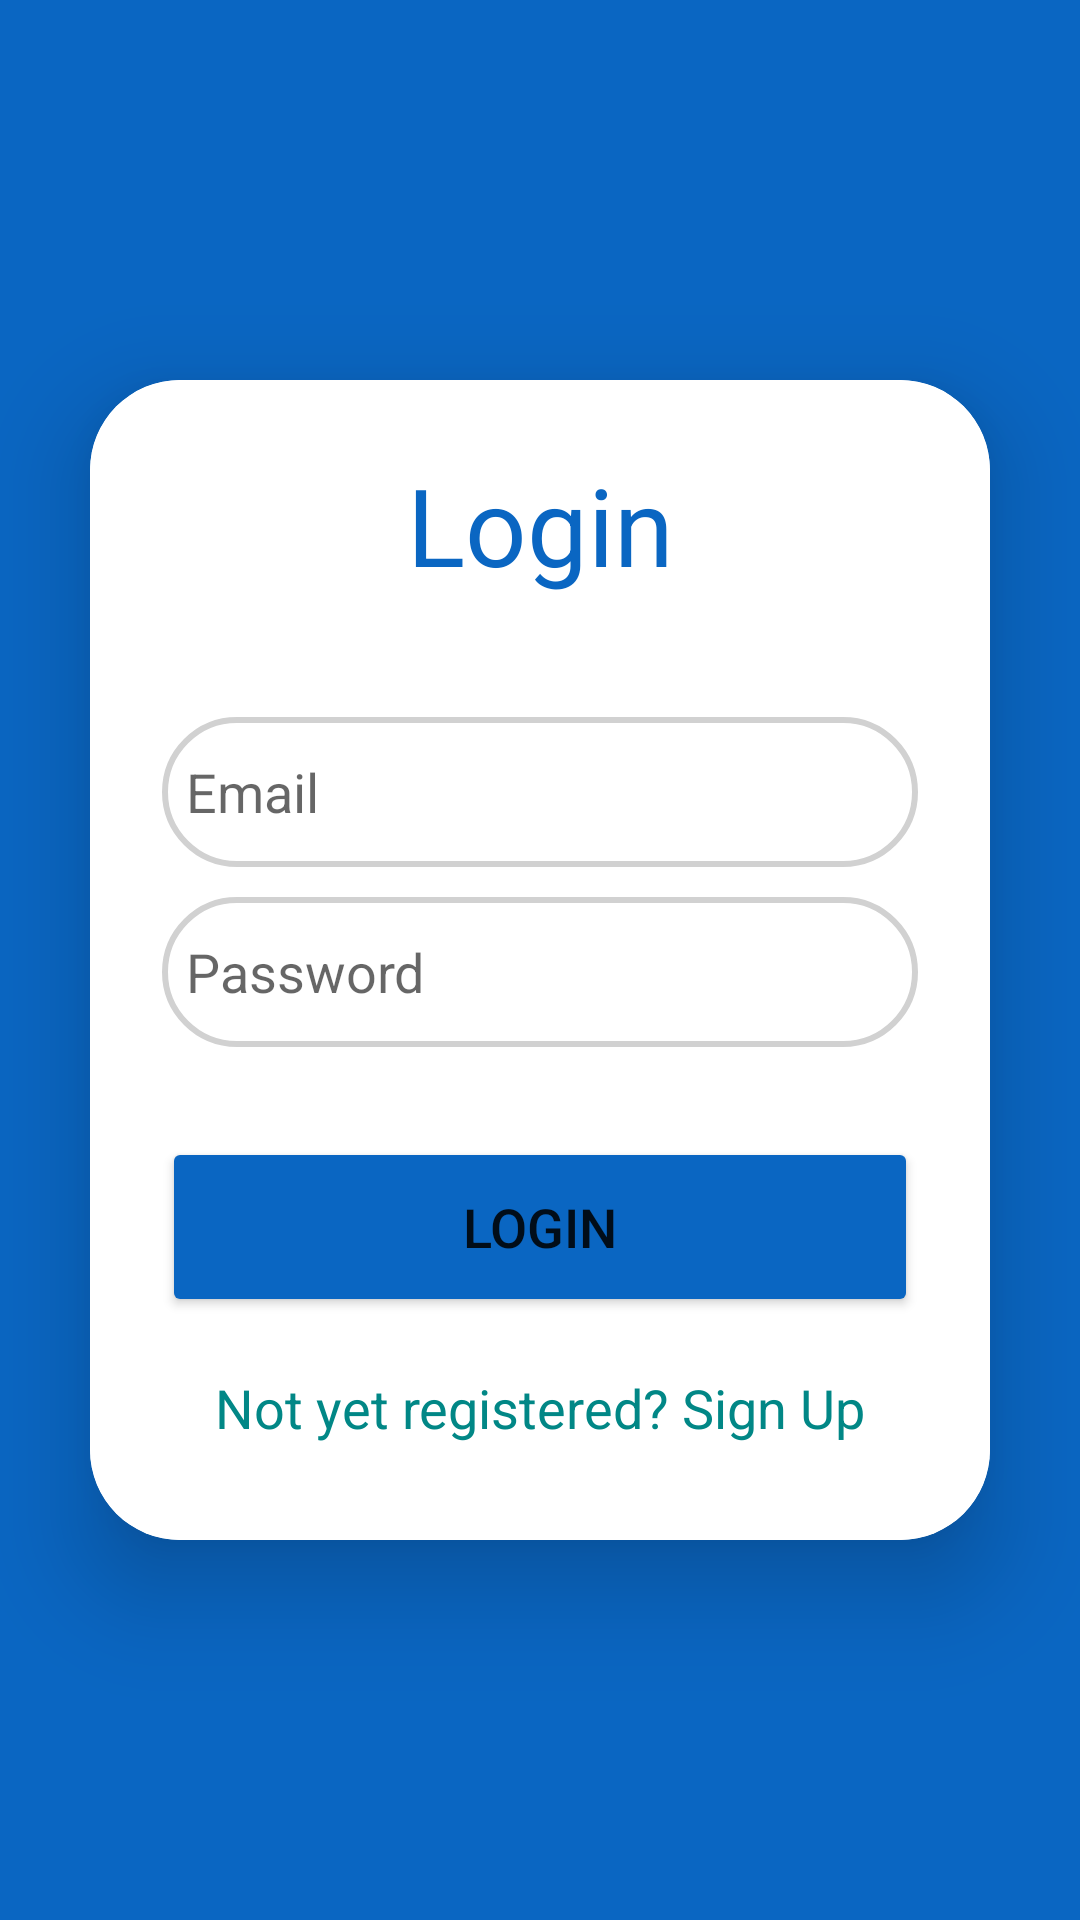

Android layout source for this screen:
<!-- AndroidManifest.xml: application theme Theme.YtuApplication -->
<!-- res/layout/activity_login.xml -->
<?xml version="1.0" encoding="utf-8"?>
<LinearLayout xmlns:android="http://schemas.android.com/apk/res/android"
    xmlns:app="http://schemas.android.com/apk/res-auto"
    xmlns:tools="http://schemas.android.com/tools"
    android:layout_width="match_parent"
    android:layout_height="match_parent"
    android:orientation="vertical"
    android:gravity="center"
    tools:context=".LoginActivity"
    android:background="@color/blue">

    <androidx.cardview.widget.CardView
        android:layout_width="match_parent"
        android:layout_height="wrap_content"
        android:layout_margin="30dp"
        app:cardCornerRadius="30dp"
        app:cardElevation="20dp">

        <LinearLayout
            android:layout_width="match_parent"
            android:layout_height="wrap_content"
            android:orientation="vertical"
            android:layout_gravity="center_horizontal"
            android:padding="24dp"
            android:background="@color/white">

            <TextView
                android:layout_width="match_parent"
                android:layout_height="wrap_content"
                android:text="Login"
                android:textSize="36sp"
                android:textAlignment="center"
                android:textColor="@color/blue"/>


            <EditText
                android:id="@+id/login_email"
                android:layout_width="match_parent"
                android:layout_height="50dp"
                android:background="@drawable/custom_edittext"
                android:layout_marginTop="40dp"
                android:padding="8dp"
                android:hint="Email"
                android:drawableLeft="@drawable/ic_person_24"
                android:textColor="@color/black"/>

            <EditText
                android:id="@+id/login_password"
                android:layout_width="match_parent"
                android:layout_height="50dp"
                android:background="@drawable/custom_edittext"
                android:layout_marginTop="10dp"
                android:padding="8dp"
                android:hint="Password"
                android:drawableLeft="@drawable/ic_lock_24"
                android:textColor="@color/black"
                android:inputType="textPassword"/>
            <Button
                android:layout_width="match_parent"
                android:layout_height="60dp"
                android:id="@+id/login_button"
                android:layout_marginTop="30dp"
                android:text="LOGIN"
                android:textSize="18sp"
                app:cornerRadius="20dp"
                android:backgroundTint="@color/blue"/>
            <TextView
                android:layout_width="wrap_content"
                android:layout_height="wrap_content"
                android:id="@+id/signupRedirectText"
                android:layout_gravity="center"
                android:text="Not yet registered? Sign Up"
                android:padding="8dp"
                android:layout_marginTop="10dp"
                android:textColor="@color/teal_700"
                android:textSize="18sp"/>


        </LinearLayout>

    </androidx.cardview.widget.CardView>

</LinearLayout>
<!-- resources referenced by this layout -->
<resources>
  <color name="black">#FF000000</color>
  <color name="blue">#0A66C2</color>
  <color name="teal_700">#FF018786</color>
  <color name="white">#FFFFFFFF</color>
  <!-- drawable custom_edittext (drawable) -->
  <?xml version="1.0" encoding="utf-8"?>
  <shape xmlns:android="http://schemas.android.com/apk/res/android"
      android:shape="rectangle">
  
      <stroke
          android:width="2dp"
          android:color="@color/gray"/>
  
      <corners
          android:radius="30dp"/>
  
  </shape>
  <style name="Theme.YtuApplication" parent="Theme.MaterialComponents.DayNight.NoActionBar">
          
          <item name="colorPrimary">@color/purple_500</item>
          <item name="colorPrimaryVariant">@color/blue</item>
          <item name="colorOnPrimary">@color/white</item>
          
          <item name="colorSecondary">@color/teal_200</item>
          <item name="colorSecondaryVariant">@color/teal_700</item>
          <item name="colorOnSecondary">@color/black</item>
          
          <item name="android:statusBarColor">?attr/colorPrimaryVariant</item>
          
      </style>
  <color name="gray">#D1D1D1</color>
  <color name="purple_500">#FF6200EE</color>
  <color name="teal_200">#FF03DAC5</color>
</resources>
